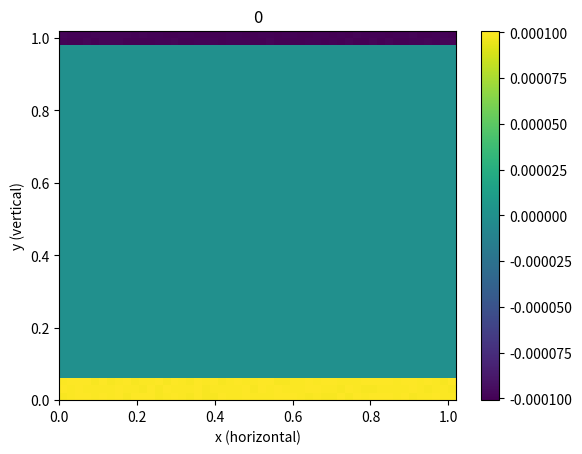

Source code (Python): (Note: this script raises an exception after producing the figure.)
"""
Bousinesque fluid confined between plates from the top and bottom with left and right boundaries periodic.
"""

import matplotlib.pyplot as plt
import time
import copy
import math
import random
import numpy as np


def updateStreamFunction(vorticity, streamfunction, n, iterations, epsilon, omega, h):
	"""
	Function that finds the streamfunction using the SOR method in cartesian coordiantes
	
	Parameters:
		vorticity (n lists of size n): vorticity at each point in the domein
		streamfunction (n lists of size n): streamfunction at each point in the domain
		n (int): size of the domain
		iterations (int): number of iterations used for the SOR solver
		epsilon (float): acceptable error in streamfunction solution
	 	omega (float): SOR parameter
	 	h (float): mesh size (distance between adjacent mesh points)
	 
	 Returns:
	 	streamfunction: new streamfunction
	"""
	
	## Begin to iteratively solve the poisson equation
	for iteration in range(iterations):
		oldstreamfunction = copy.deepcopy(streamfunction) ## save the current streamfunction solution

		## apply SOR formula for all interal points in the domain
		for i in range(n):
			for j in range(1,n-1):
				streamfunction[i][j] = 0.25*omega*(streamfunction[(i+1)%n][j]+streamfunction[(i-1)%n][j]+streamfunction[i][j+1]+streamfunction[i][j-1]+h*h*vorticity[i][j])+ (1.0-omega)*streamfunction[i][j]
		
		## get error (difference between current and previous iterations streamfunction)
		epsilonDash = 0
		for i in range(n):
			for j in range(n):
				epsilonDash += abs(oldstreamfunction[i][j] - streamfunction[i][j])
		
		## If error is suffeciently small, then we say the solution has converged and we break the loop and return
		if (epsilonDash < epsilon):
			break;
		## if we have run out of iterations and not converged, we panic and stop the program.
		if (iteration == iterations-1):
			raise Exception("when solving for streamfunction the method did not converge")

	## return our converged streamfunction
	return streamfunction
	
	
def updateTemperature(streamfunction, temperature, heat, h, n, kappa, dt):
	"""
	Function that updates the temperature field

	Parameters:
		streamfunction (n lists of size n): streamfunction at each point in the domain
		temperature (n lists of size n): temperature at each point in the domain
		heat (n lists of size n): heat source at each point
		h (float): mesh size (distance between adjacent mesh points)
		n (int): size of the domain
		kappa (float): thermal diffusivity
		dt (float): timestep 
	 	
	returns:
		newTemperature (n lists of size n): updated temperature at each location
		error (either None or 1): is 1 if conditions for an instability occured, else None
	"""
	

	update = [[0 for i in range(n)] for j in range(n)] ## term that will be added to temperature to update it
	newTemperature = [[0 for i in range(n)] for j in range(n)] ## the new temperature
	## for each position
	for i in range(n): 
		for j in range(0, n):

			## if at bottom boundary we have to handle velocities and boundary temperatures differently
			if (j == 0):
				## in this if statement, we have to use temperature[i][1] rather than temperature[i][j-1]
				## set velocities
				u = 0 
				v = -(streamfunction[(i+1)%n][j] - streamfunction[(i-1)%n][j])/(2*h)
				## check for stability conditions
				if (abs(u)*dt/h >= 1 or abs(v)*dt/h >= 1):
					print("bottom")
					print("saw velocity of:", max(abs(u),abs(v)))
					return temperature, 1 ## if instabiltiy is detected return whatever the current temperature is and 1 denoting an error.

				## apply godanonv scheme
				if (u >=0):
					Tx = (temperature[(i)%n][j] - temperature[(i-1)%n][j])/h
				else:
					Tx = (temperature[(i+1)%n][j] - temperature[(i)%n][j])/h
					
				if (v >=0):
					Ty = (temperature[i][j] - temperature[i][1])/h
				else:
					Ty = (temperature[i][j+1] - temperature[i][j])/h
				
				term1 = -u*Tx
				term2 = -v*Ty
				term3 = kappa * (  (temperature[(i+1)%n][j] - 2*temperature[i][j] + temperature[(i-1)%n][j])/(h**2) + (temperature[i][j+1] - 2*temperature[i][j] + temperature[i][1])/(h**2)  )
			
			## if at top boundary we have to handle velocities and boundary temperatures differently
			if (j == n-1):
				## in this if statement, we have to use temperature[i][n-2] rather than temperature[i][j+1]
				## set velocities
				u = 0
				v = -(streamfunction[(i+1)%n][j] - streamfunction[(i-1)%n][j])/(2*h)
				## check for stability conditions
				if (abs(u)*dt/h >= 1 or abs(v)*dt/h >= 1):
					print("top")
					print("saw velocity of:", max(abs(u),abs(v)))
					return temperature, 1
				if (u >=0):
					Tx = (temperature[(i)%n][j] - temperature[(i-1)%n][j])/h
				else:
					Tx = (temperature[(i+1)%n][j] - temperature[(i)%n][j])/h
					
				if (v >=0):
					Ty = (temperature[i][j] - temperature[i][j-1])/h
				else:
					Ty = (temperature[i][n-2] - temperature[i][j])/h
				
				term1 = -u*Tx
				term2 = -v*Ty
				term3 = kappa * (  (temperature[(i+1)%n][j] - 2*temperature[i][j] + temperature[(i-1)%n][j])/(h**2) + (temperature[i][n-2] - 2*temperature[i][j] + temperature[i][j-1])/(h**2)  )
			
			## if not at the top or bottom boundaries 
			if (j!= 0 and j!= n-1):
				u = (streamfunction[i][j+1] - streamfunction[i][j-1])/(2*h)
				v = -(streamfunction[(i+1)%n][j] - streamfunction[(i-1)%n][j])/(2*h)
				if (abs(u)*dt/h >= 1 or abs(v)*dt/h >= 1):
					print("")
					print("middle", i, j)
					print("saw velocity of:", abs(u), abs(v))
					return temperature, 1
				if (u >=0):
					Tx = (temperature[(i)%n][j] - temperature[(i-1)%n][j])/h
				else:
					Tx = (temperature[(i+1)%n][j] - temperature[(i)%n][j])/h
					
				if (v >=0):
					Ty = (temperature[i][j] - temperature[i][j-1])/h
				else:
					Ty = (temperature[i][j+1] - temperature[i][j])/h
				
				term1 = -u*Tx
				term2 = -v*Ty
				term3 = kappa * (  (temperature[(i+1)%n][j] - 2*temperature[i][j] + temperature[(i-1)%n][j])/(h**2) + (temperature[i][j+1] - 2*temperature[i][j] + temperature[i][j-1])/(h**2)  )
				
				
				
				
			term4 = heat[i][j] 
			
			update[i][j] = term1 + term2 + term3 + term4 ## generate the update from the computations above
			
			newTemperature[i][j] = temperature[i][j] + dt*update[i][j] ## set the new temperature
			
	return newTemperature, None ## return the new temperature and no error as non occured.
	


def updateVorticity(vorticity, temperature, streamfunction, nu, alpha, g, rho0, h, n, dt):
	"""
	update the vorticity at every point

	Parameters:
		vorticity (n lists of size n): vorticity at each point in the domein
		temperature (n lists of size n): temperature at each point in the domain
		streamfunction (n lists of size n): streamfunction at each point in the domain
		nu (float): kinematic viscousity
		alpha (float): Thermal expansion coeffecient
		g (float): gravitational field
		rho0 (float64): reference density
		h (float): mesh size (distance between adjacent mesh points)


		n (int): size of the domain
		dt (float): timestep 

	Returns:
		newVorticity (n lists of size n): the updated vorticity

	"""
	newVorticity = [[0 for i in range(n)] for j in range(n)] ## make an array to store the new vorticity in
	update = [[0 for i in range(n)] for j in range(n)]	## update array to add to vortivity to make newVorticity
	
	## enforce boundary conditions on vorticity
	for i in range(n):
		vorticity[i][0] = -2*streamfunction[i][1]/(h**2) 
		
		vorticity[i][n-1] = -2*streamfunction[i][n-2]/(h**2)
		
		newVorticity[i][0] = -2*streamfunction[i][1]/(h**2)
		
		newVorticity[i][n-1] = -2*streamfunction[i][n-2]/(h**2)
		
		
	## for all internal points get the update part for the vortivity
	for i in range(n):
		for j in range(1, n-1):
			update[i][j] = -g*alpha/rho0 * ( temperature[(i+1)%n][j] - temperature[(i-1)%n][j])/(2*h) + nu*( (vorticity[(i+1)%n][j] - 2*vorticity[i][j] + vorticity[(i-1)%n][j]  )/(h**2) + (vorticity[i][j+1] -2*vorticity[i][j] + vorticity[i][j-1])/(h**2) ) 
			
	
	## sum the current vorticity and the update together
	for i in range(n):
		for j in range(1, n-1):
			newVorticity[i][j] = vorticity[i][j] + dt*update[i][j]
	
	## return the new vorticity
	return  newVorticity
	

"""
BEGIN HELPER FUNCTION SECTION
"""
def getTotalQ(T):
	s = 0
	for row in T:
		for el in row:
			s += el
	return s


def plotFields(temperature, vorticity, streamfunction, xMesh, yMesh, t, index):

	temperature = np.rot90(temperature)
	temperature = np.rot90(temperature)
	temperature = np.rot90(temperature)

	totalTemperature = 0
	for rIndex in range(len(temperature)):
		for thetaIndex in range(len(temperature[0])):
			totalTemperature += temperature[rIndex][thetaIndex]
	

	xPosition = 0
	yPosition = 0

	for xIndex in range(len(temperature)):
		for yIndex in range(len(temperature[0])):

			xPosition += xMesh[xIndex][yIndex]*temperature[xIndex][yIndex]/totalTemperature
			yPosition += yMesh[xIndex][yIndex]*temperature[xIndex][yIndex]/totalTemperature

	fig, ax = plt.subplots(dpi=120)
	pc = ax.pcolormesh(xMesh, yMesh, temperature, antialiased=False)
	x = [xPosition]
	y = [yPosition]
	##print(t, index, x, y)
	##plt.plot(x, y, 'or')
	plt.colorbar(pc)
	plt.xlabel("x (horizontal)")
	plt.ylabel("y (vertical)")
	plt.title(str(t))
	plt.savefig('t/'+str(index)+".png")
	plt.close()
	plt.clf()
	fig.clear()

	
	fig, ax = plt.subplots(dpi=120)
	vorticity = np.rot90(vorticity)
	vorticity = np.rot90(vorticity)
	vorticity = np.rot90(vorticity)
	pc = ax.pcolormesh(xMesh, yMesh, vorticity, antialiased=False)
	plt.colorbar(pc)
	##ax.contourf(xMesh, yMesh, vorticity, 100)
	plt.xlabel("x (horizontal)")
	plt.ylabel("y (vertical)")
	plt.savefig('vts/'+str(index)+".png")
	plt.close()
	plt.close()
	plt.clf()
	fig.clear()
	
	fig, ax = plt.subplots(dpi=120)
	streamfunction = np.rot90(streamfunction)
	streamfunction = np.rot90(streamfunction)
	streamfunction = np.rot90(streamfunction)
	pc = ax.pcolormesh(xMesh, yMesh, streamfunction, antialiased=False)
	plt.colorbar(pc)
	##ax.contourf(xMesh, yMesh, vorticity, 100)
	plt.xlabel("x (horizontal)")
	plt.ylabel("y (vertical)")
	plt.savefig('sfs/'+str(index)+".png")
	plt.close()
	plt.close()
	plt.clf()

	fig.clear()
	plt.close()
		

"""
END HELPER FUNCTION SECTION
"""
	
def main():
	print("Program Running!!")
	## function that ties everything together
	
	scale = 1 ## length scale of the box in meters
	n = 50 ## number of compuational points along the horizontal and vertical directions
	timesteps = 10000000 ## total number of timesteps used
	dt = 1 ## length of each timestep

	## parameters for Jacobi method with SOR used for solving the streamfunction
	## these have nothing to do with the physics, they are purely mathematical	
	iterations = 1000 ## iterations for the poisson solver
	epsilon = 0.0001/35**2 * n**2 ## acceptable error for the poisson solver
	omega = 1.5 ## SOR parameter
	
	## distnace between adjacent compuational nodes
	h = 1/(n-1) * scale 
	##Cp=4000 
	kappa=0.00001 ## thermal diffusivity
	
	
	rho0=1000 ## reference density
	##alpha=10**(-7) 
	alpha=0.1 ## thermal expansion coeffecient
	nu=5000*kappa ## kinematic viscousity
	g=-100 ## graviational acceleration 
	t = 0 ## current time
	Heat = 0.0001 ## heating field 
	
	## the following three lines are useful only for faster plotting, not to do with the main algorithm 
	xs = np.arange(0, scale+h, h) ## all horizontal position values for compuational nodes 
	ys = np.arange(0, scale+h, h) ## all vertical position values for compuational nodes
	xMesh, yMesh = np.meshgrid(xs, ys) ## making meshes for fast plotting
	

	TotalQ = [] ## keeping track of the total energy
	times = [] ## times when we looked at the total energy 
	

	Pr = nu/kappa ## Prantl number
	Ra = g * alpha * scale**5 * Heat/(nu * kappa**2) ## Rayleigh number

	print("")
	print("Pr:",Pr, "Ra:", Ra)
	print("")
		
	## setup arrays for all the important properties
	temperature = [[0 for i in range(n)] for j in range(n)] 
	streamfunction = [[0 for i in range(n)] for j in range(n)]
	vorticity = [[0 for i in range(n)] for j in range(n)]
	heat = [[0 for i in range(n)] for j in range(n)]



	for xIndex in range(n):
		for yIndex in range(n):
			if (yIndex < 3):
				heat[xIndex][yIndex] += Heat * (1 + 0.01*(2.0*random.uniform(0,1) - 1.0)) 
			if (yIndex > n-3):
				heat[xIndex][yIndex] += -Heat * (1 + 0.01*(2.0*random.uniform(0,1) - 1.0)) 


	## iterate over time
	for timestep in range(timesteps):

		print("timestep:", timestep, end="\r")



	

		## keep track of the fundamental properties incase we need to restart a loop
		## due to instability conditions being met
		oldstreamfunction = copy.deepcopy(streamfunction)
		oldtemperature = copy.deepcopy(temperature)
		oldvorticity = copy.deepcopy(vorticity)

		## keep track of the total energy 
		TotalQ.append(getTotalQ(temperature))
		times.append(t)


		
		## updat the streamfunction
		streamfunction = updateStreamFunction(vorticity, streamfunction, n, iterations, epsilon, omega, h)
		## update the temperature
		temperature, error = updateTemperature(streamfunction, temperature, heat, h, n, kappa, dt)

		## every 100 timesteps we plot and save
		if ( timestep % 100 == 0):
			plotFields(temperature, vorticity, streamfunction, xMesh, yMesh, t, timestep)
			plt.plot(times, TotalQ)
			plt.ylabel("Total Energy (arb. units)")
			plt.xlabel("time (arb units)")
			plt.savefig("totalq.png")



		## apply heating conditions to the temperature
		for xIndex in range(n):
			for yIndex in range(n):
				temperature[xIndex][yIndex] += heat[xIndex][yIndex] * dt

		if (error != None): ## if we got an error due to instability conditions from updating temperature
			## reset everything back one timestep 
			streamfunction = oldstreamfunction 
			oldtemperature = temperature
			dt = dt/2 ## decrease the timestep length to get into a stable condition
			print("new dt", dt) ## tell the terminal we are doing this
			continue ## go back to the top of the loop and redo the previous timestep
			
		## update the vortcity
		vorticity = updateVorticity(vorticity, temperature, streamfunction, nu, alpha, g, rho0, h, n, dt)


		t = t + dt ## keep track of time
	
		
main() ## run the main loop when the program is run

		

	
	
	
			


	
			
	
	
	
	
	
	
	

	
	
			
			

				
				
	
		
	
	
	
